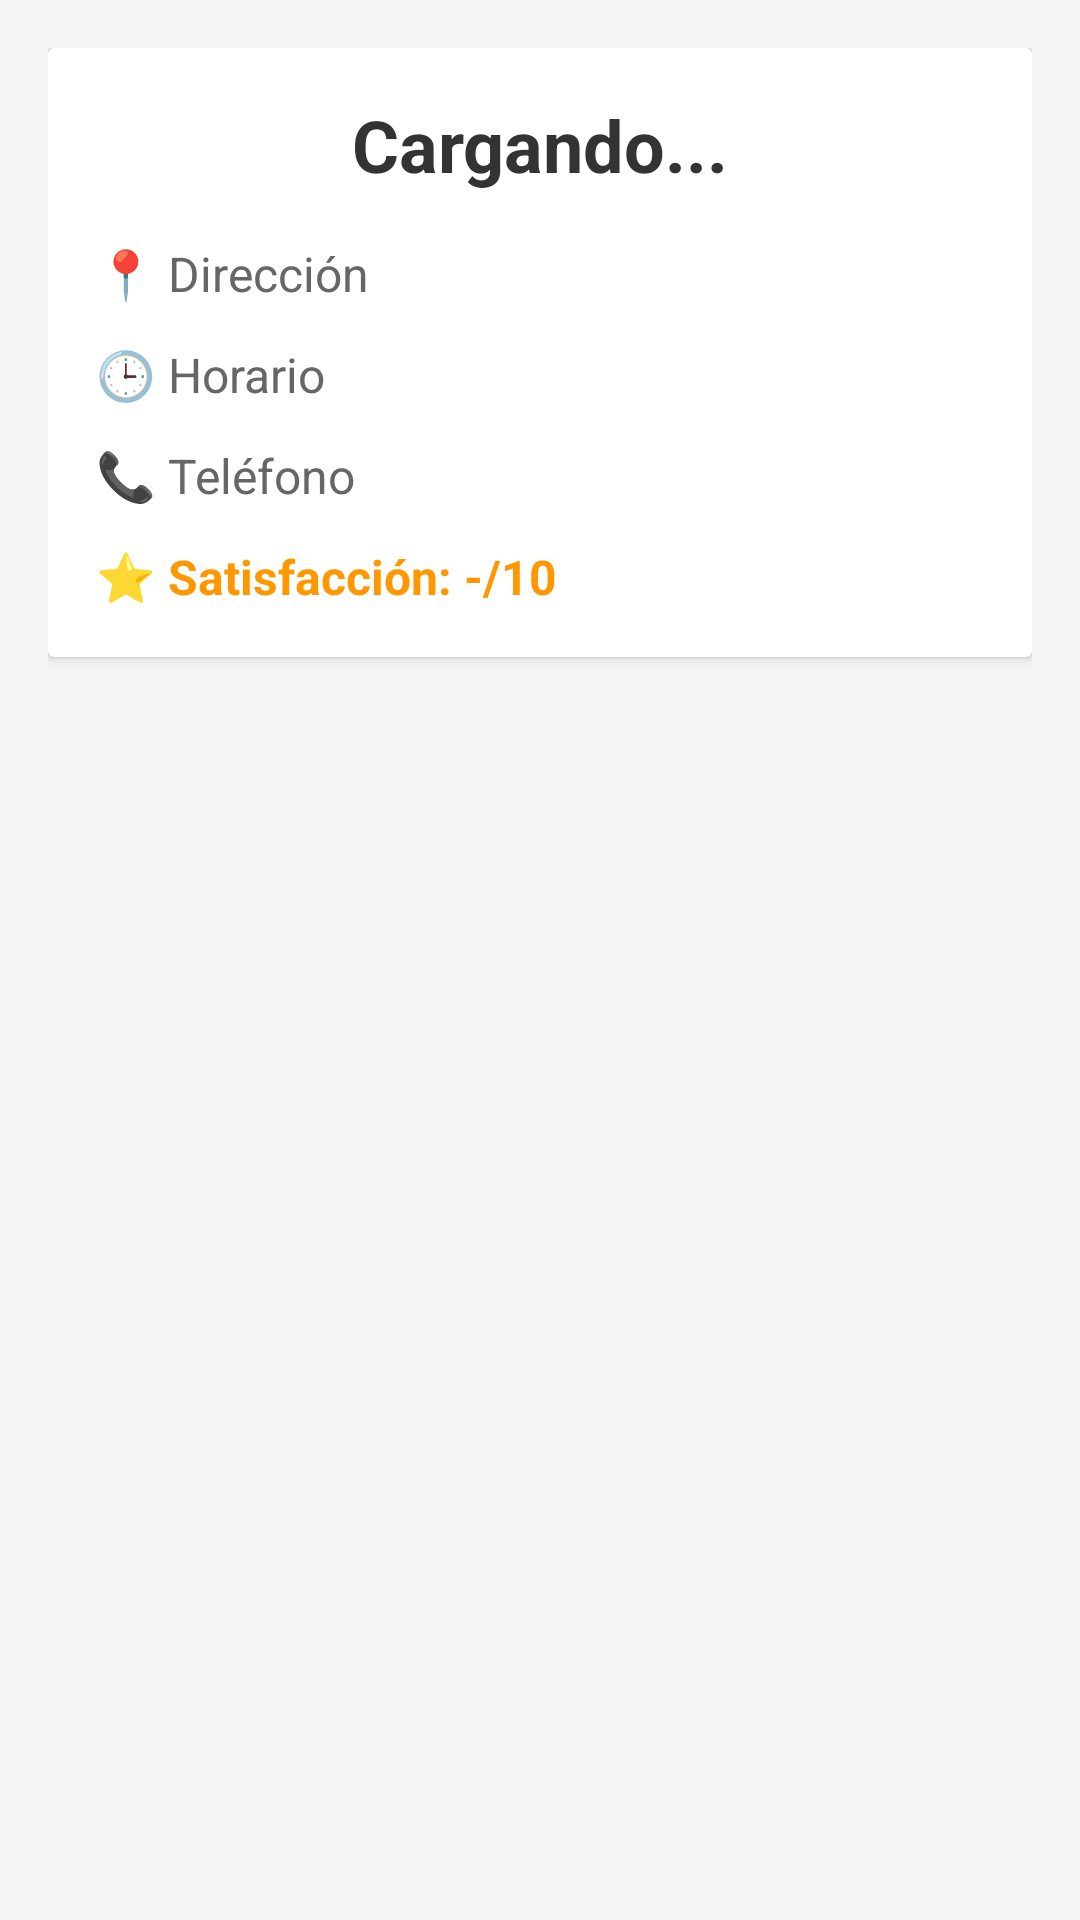

The Android layout XML behind this screen, and the referenced resources:
<!-- AndroidManifest.xml: application theme Theme.KarboBucksAPP -->
<!-- res/layout/fragment_home.xml -->
<?xml version="1.0" encoding="utf-8"?>
<ScrollView xmlns:android="http://schemas.android.com/apk/res/android"
    xmlns:tools="http://schemas.android.com/tools"
    android:layout_width="match_parent"
    android:layout_height="match_parent"
    android:background="#F5F5F5"
    tools:context=".HomeFragment">

    <LinearLayout
        android:layout_width="match_parent"
        android:layout_height="wrap_content"
        android:orientation="vertical"
        android:padding="16dp">

        
        <ProgressBar
            android:id="@+id/progress_bar"
            android:layout_width="wrap_content"
            android:layout_height="wrap_content"
            android:layout_gravity="center"
            android:visibility="gone" />

        
        <androidx.cardview.widget.CardView
            android:layout_width="match_parent"
            android:layout_height="wrap_content"
            android:layout_marginBottom="16dp"
            android:elevation="4dp"
            android:radius="8dp">

            <LinearLayout
                android:layout_width="match_parent"
                android:layout_height="wrap_content"
                android:orientation="vertical"
                android:padding="16dp">

                
                <TextView
                    android:id="@+id/tv_store_name"
                    android:layout_width="match_parent"
                    android:layout_height="wrap_content"
                    android:text="Cargando..."
                    android:textSize="24sp"
                    android:textStyle="bold"
                    android:textColor="#333333"
                    android:gravity="center"
                    android:layout_marginBottom="16dp" />

                
                <TextView
                    android:id="@+id/tv_address"
                    android:layout_width="match_parent"
                    android:layout_height="wrap_content"
                    android:text="📍 Dirección"
                    android:textSize="16sp"
                    android:textColor="#666666"
                    android:layout_marginBottom="12dp"
                    android:drawablePadding="8dp" />

                
                <TextView
                    android:id="@+id/tv_schedule"
                    android:layout_width="match_parent"
                    android:layout_height="wrap_content"
                    android:text="🕒 Horario"
                    android:textSize="16sp"
                    android:textColor="#666666"
                    android:layout_marginBottom="12dp"
                    android:drawablePadding="8dp" />

                
                <TextView
                    android:id="@+id/tv_phone"
                    android:layout_width="match_parent"
                    android:layout_height="wrap_content"
                    android:text="📞 Teléfono"
                    android:textSize="16sp"
                    android:textColor="#666666"
                    android:layout_marginBottom="12dp"
                    android:drawablePadding="8dp" />

                
                <TextView
                    android:id="@+id/tv_satisfaction"
                    android:layout_width="match_parent"
                    android:layout_height="wrap_content"
                    android:text="⭐ Satisfacción: -/10"
                    android:textSize="16sp"
                    android:textColor="#FF9800"
                    android:textStyle="bold"
                    android:drawablePadding="8dp" />

            </LinearLayout>

        </androidx.cardview.widget.CardView>

    </LinearLayout>

</ScrollView>
<!-- resources referenced by this layout -->
<resources>
  <style name="Theme.KarboBucksAPP" parent="Base.Theme.KarboBucksAPP" />
  <style name="Base.Theme.KarboBucksAPP" parent="Theme.Material3.DayNight.NoActionBar">
          
          
      </style>
</resources>
